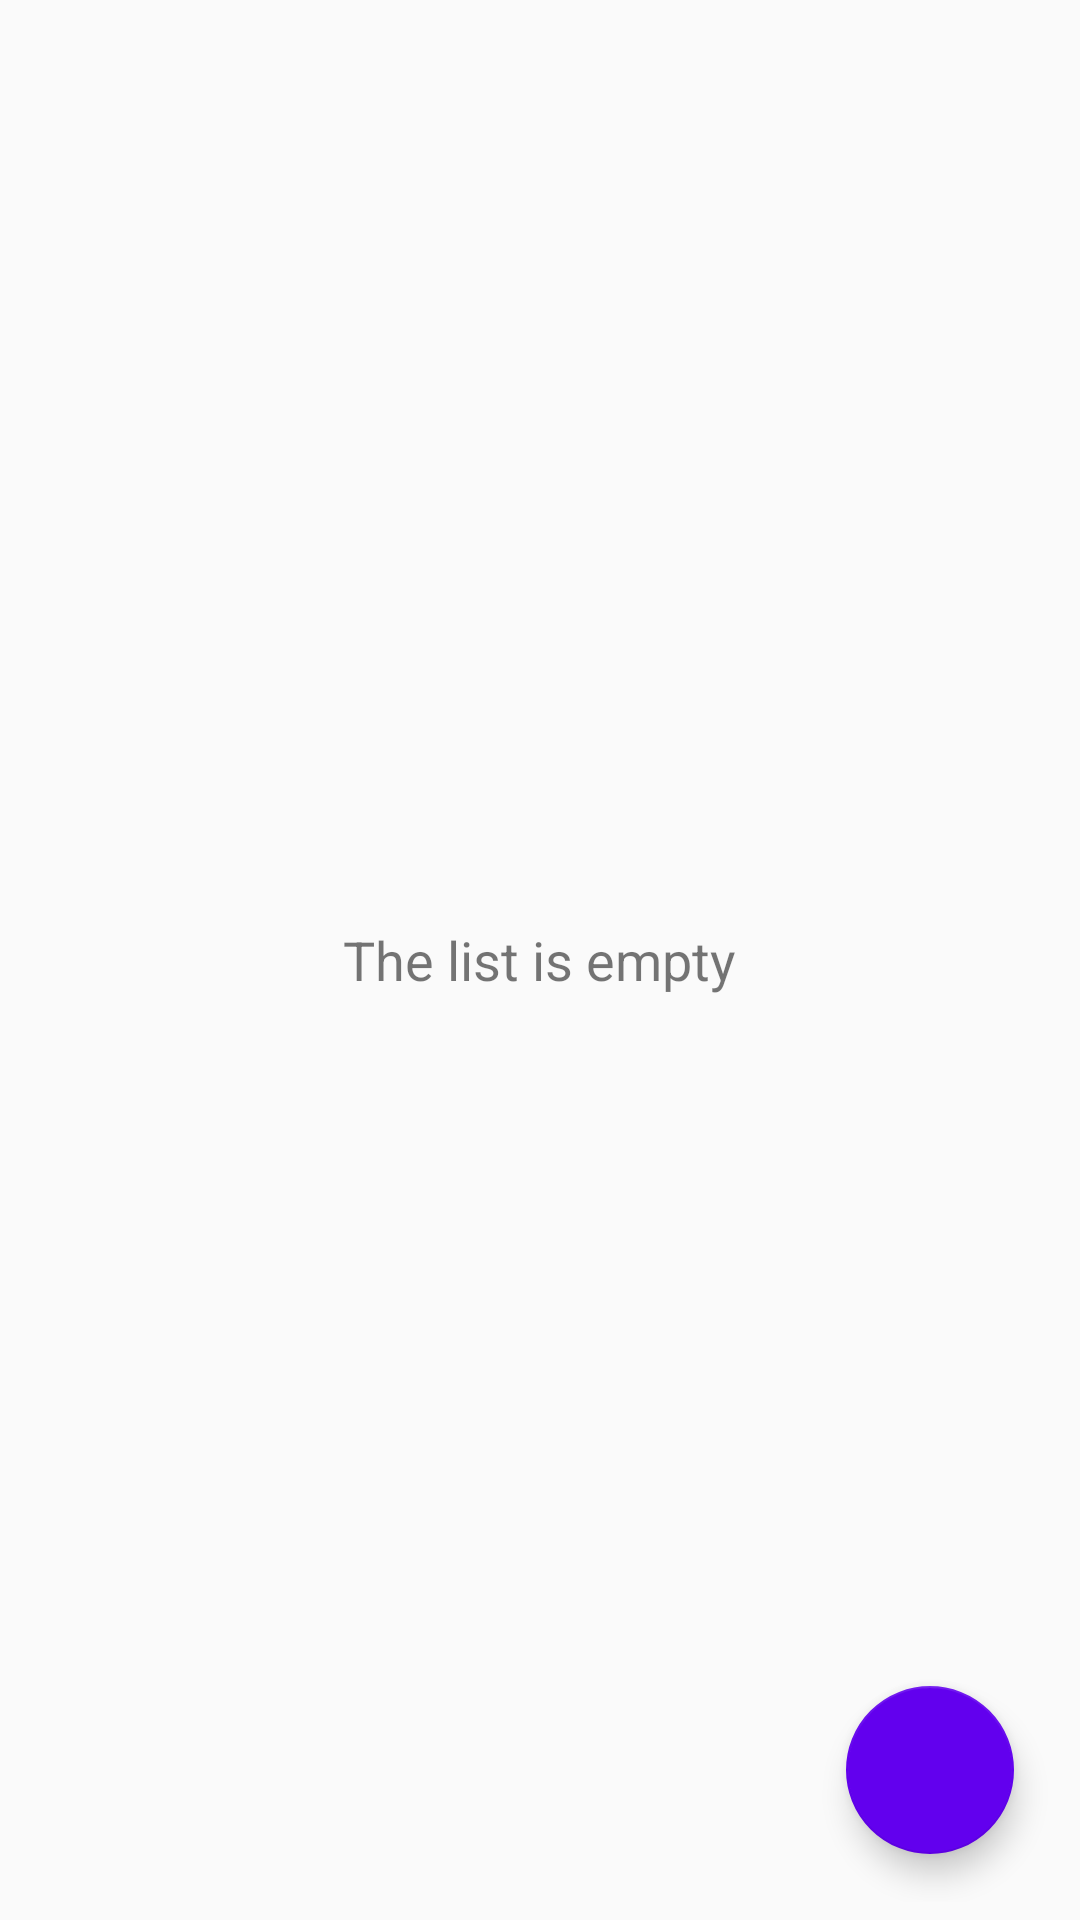

Layout XML and referenced resources for this Android screen:
<!-- AndroidManifest.xml: application theme AppTheme -->
<!-- res/layout/fragment_crime_list.xml -->
<?xml version="1.0" encoding="utf-8"?>
<FrameLayout xmlns:android="http://schemas.android.com/apk/res/android"
    xmlns:app="http://schemas.android.com/apk/res-auto"

    android:layout_width="match_parent"
    android:layout_height="match_parent"
    android:padding="6dp">

    <androidx.recyclerview.widget.RecyclerView
        android:id="@+id/crime_recycler_view"
        android:layout_width="match_parent"
        android:layout_height="match_parent"
        android:padding="6dp" />

    <com.google.android.material.floatingactionbutton.FloatingActionButton
        android:id="@+id/floatingActionButton"
        android:layout_width="wrap_content"
        android:layout_height="wrap_content"
        android:layout_gravity="bottom|right"
        android:layout_marginRight="16dp"
        android:layout_marginBottom="16dp"
        android:clickable="true"
        app:srcCompat="@drawable/ic_menu_add" />

    <TextView
        android:id="@+id/empty_list_text_view"
        android:layout_width="wrap_content"
        android:layout_height="wrap_content"
        android:layout_gravity="center"
        android:text="@string/empty_list"
        android:textSize="18sp" />

</FrameLayout>
<!-- resources referenced by this layout -->
<resources>
  <string name="empty_list">The list is empty</string>
  <style name="AppTheme" parent="Theme.AppCompat.DayNight.DarkActionBar">
          
          <item name="colorPrimary">@color/design_default_color_primary</item>
          <item name="colorPrimaryDark">@color/design_default_color_primary_dark</item>
          <item name="colorAccent">@color/design_default_color_primary</item>
      </style>
</resources>
